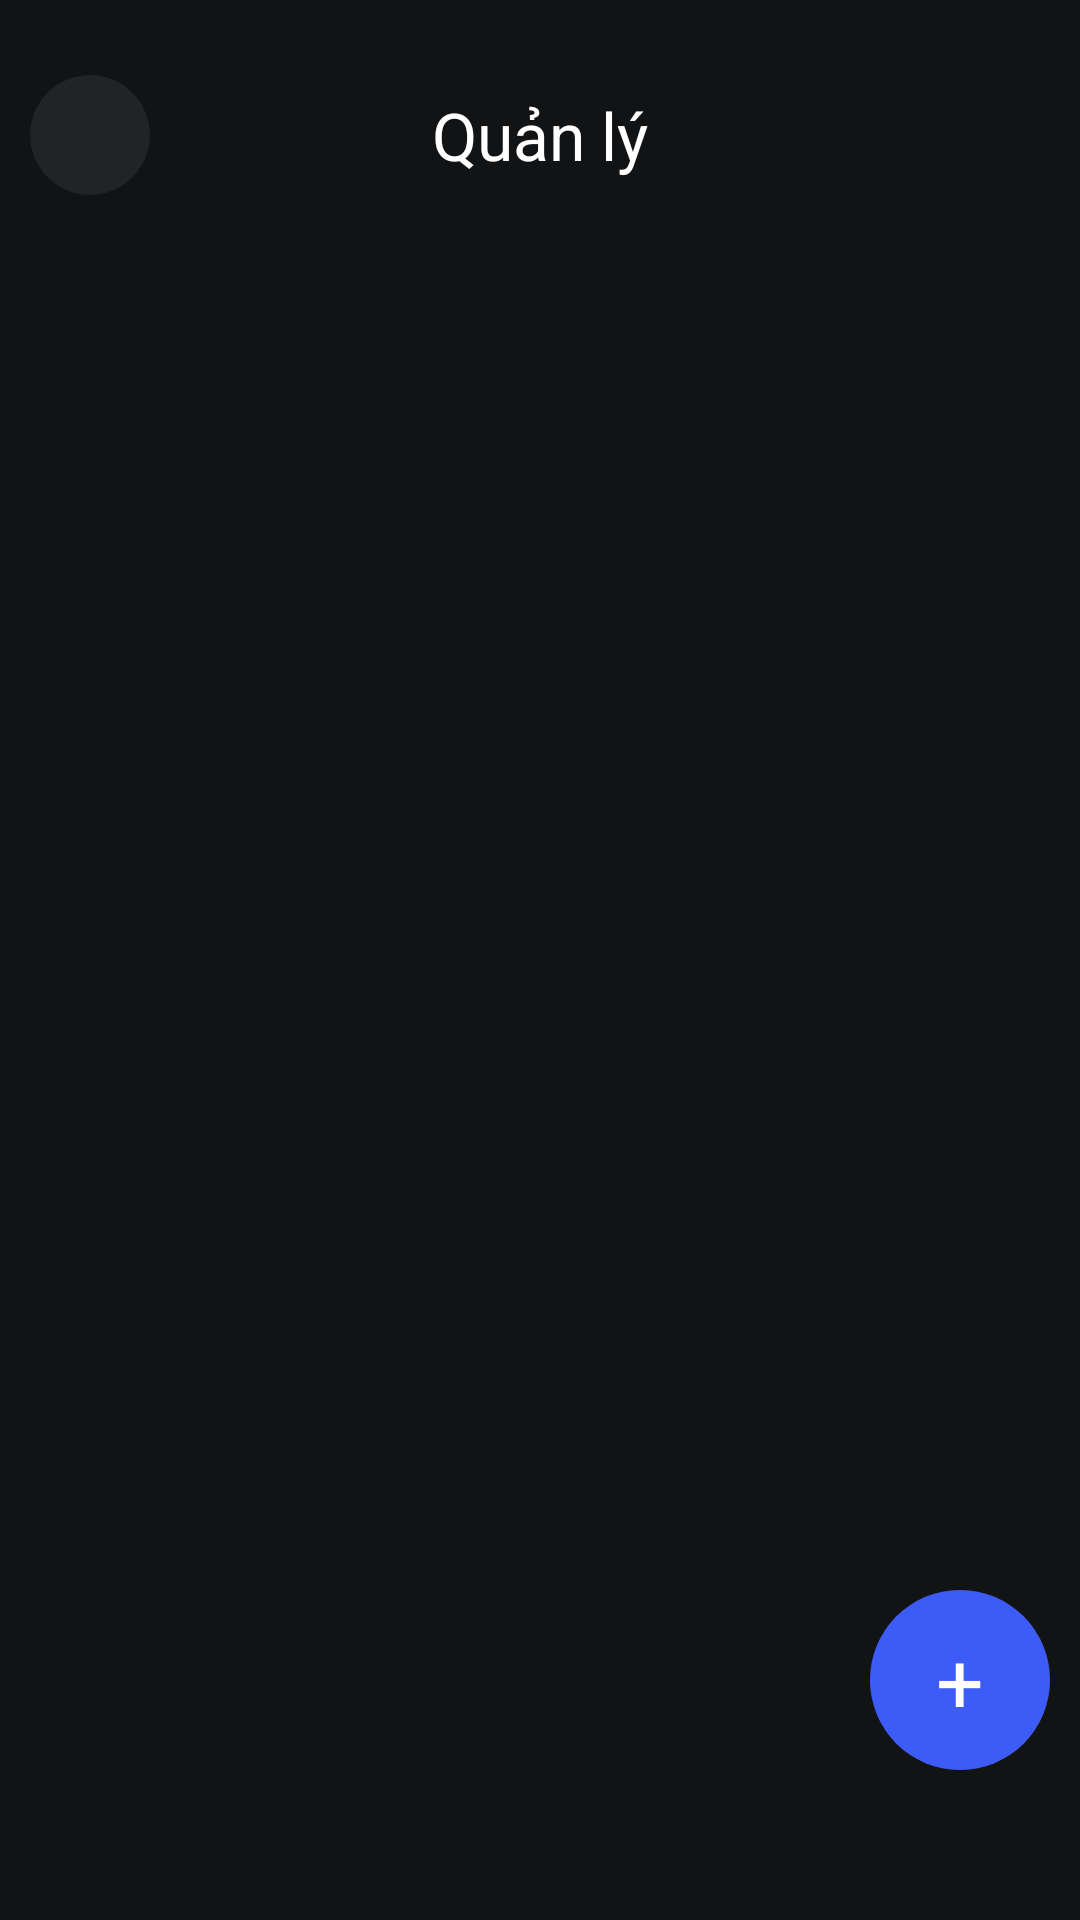

This screen was rendered from an Android layout file. Write that file and the resources it references.
<!-- AndroidManifest.xml: application theme Theme.Sbh -->
<!-- res/layout/activity_motel_detail_manage.xml -->
<?xml version="1.0" encoding="utf-8"?>
<androidx.constraintlayout.widget.ConstraintLayout
    xmlns:android="http://schemas.android.com/apk/res/android"
    xmlns:app="http://schemas.android.com/apk/res-auto"
    xmlns:tools="http://schemas.android.com/tools"
    android:id="@+id/layout_container"
    android:layout_width="match_parent"
    android:layout_height="match_parent"
    android:background="#111315"
    android:paddingLeft="10dp"
    android:paddingRight="10dp"
    tools:context=".activities.MotelDetailManageActivity">

    <RelativeLayout
        android:id="@+id/layout_title_detail_manage"
        android:layout_width="match_parent"
        android:layout_height="50dp"
        android:gravity="center_vertical"
        android:layout_marginTop="20dp"
        app:layout_constraintStart_toStartOf="parent"
        app:layout_constraintEnd_toEndOf="parent"
        app:layout_constraintTop_toTopOf="parent">

        <androidx.cardview.widget.CardView
            android:id="@+id/btnBackToManagement"
            android:layout_width="40dp"
            android:layout_height="40dp"
            app:cardBackgroundColor="#202427"
            app:cardCornerRadius="20dp"
            app:cardElevation="4dp"
            android:layout_centerVertical="true"
            android:layout_alignParentLeft="true">
            <ImageView
                android:id="@+id/notificationIcon"
                android:layout_width="28dp"
                android:layout_height="28dp"
                android:layout_gravity="center_vertical|center_horizontal"
                android:src="@drawable/baseline_keyboard_arrow_left_24" />
        </androidx.cardview.widget.CardView>

        <TextView
            android:layout_width="wrap_content"
            android:layout_height="match_parent"
            android:text="Quản lý"
            android:textSize="22dp"
            android:gravity="center_vertical|center_horizontal"
            android:textColor="#ffffff"
            android:layout_alignParentLeft="true"
            android:layout_alignParentRight="true"/>

    </RelativeLayout>

    <androidx.recyclerview.widget.RecyclerView
        android:id="@+id/rcvRoomManage"
        android:layout_width="match_parent"
        android:layout_height="wrap_content"
        android:layout_marginTop="26dp"
        app:layout_constraintStart_toStartOf="parent"
        app:layout_constraintEnd_toEndOf="parent"
        app:layout_constraintTop_toBottomOf="@+id/layout_title_detail_manage"/>

    <androidx.cardview.widget.CardView
        android:id="@+id/btnAddNewRoom"
        android:layout_width="60dp"
        android:layout_height="60dp"
        android:layout_marginBottom="50dp"
        app:layout_constraintBottom_toBottomOf="parent"
        app:layout_constraintEnd_toEndOf="parent"
        app:cardCornerRadius="30dp">
        <TextView
            android:layout_width="match_parent"
            android:layout_height="match_parent"
            android:text="+"
            android:gravity="center"
            android:textColor="#ffffff"
            android:textSize="28dp"
            android:background="#3D5BF6"/>
    </androidx.cardview.widget.CardView>

</androidx.constraintlayout.widget.ConstraintLayout>
<!-- resources referenced by this layout -->
<resources>
  <style name="Theme.Sbh" parent="Base.Theme.Sbh" />
  <style name="Base.Theme.Sbh" parent="Theme.Material3.DayNight.NoActionBar">
          
          
      </style>
</resources>
